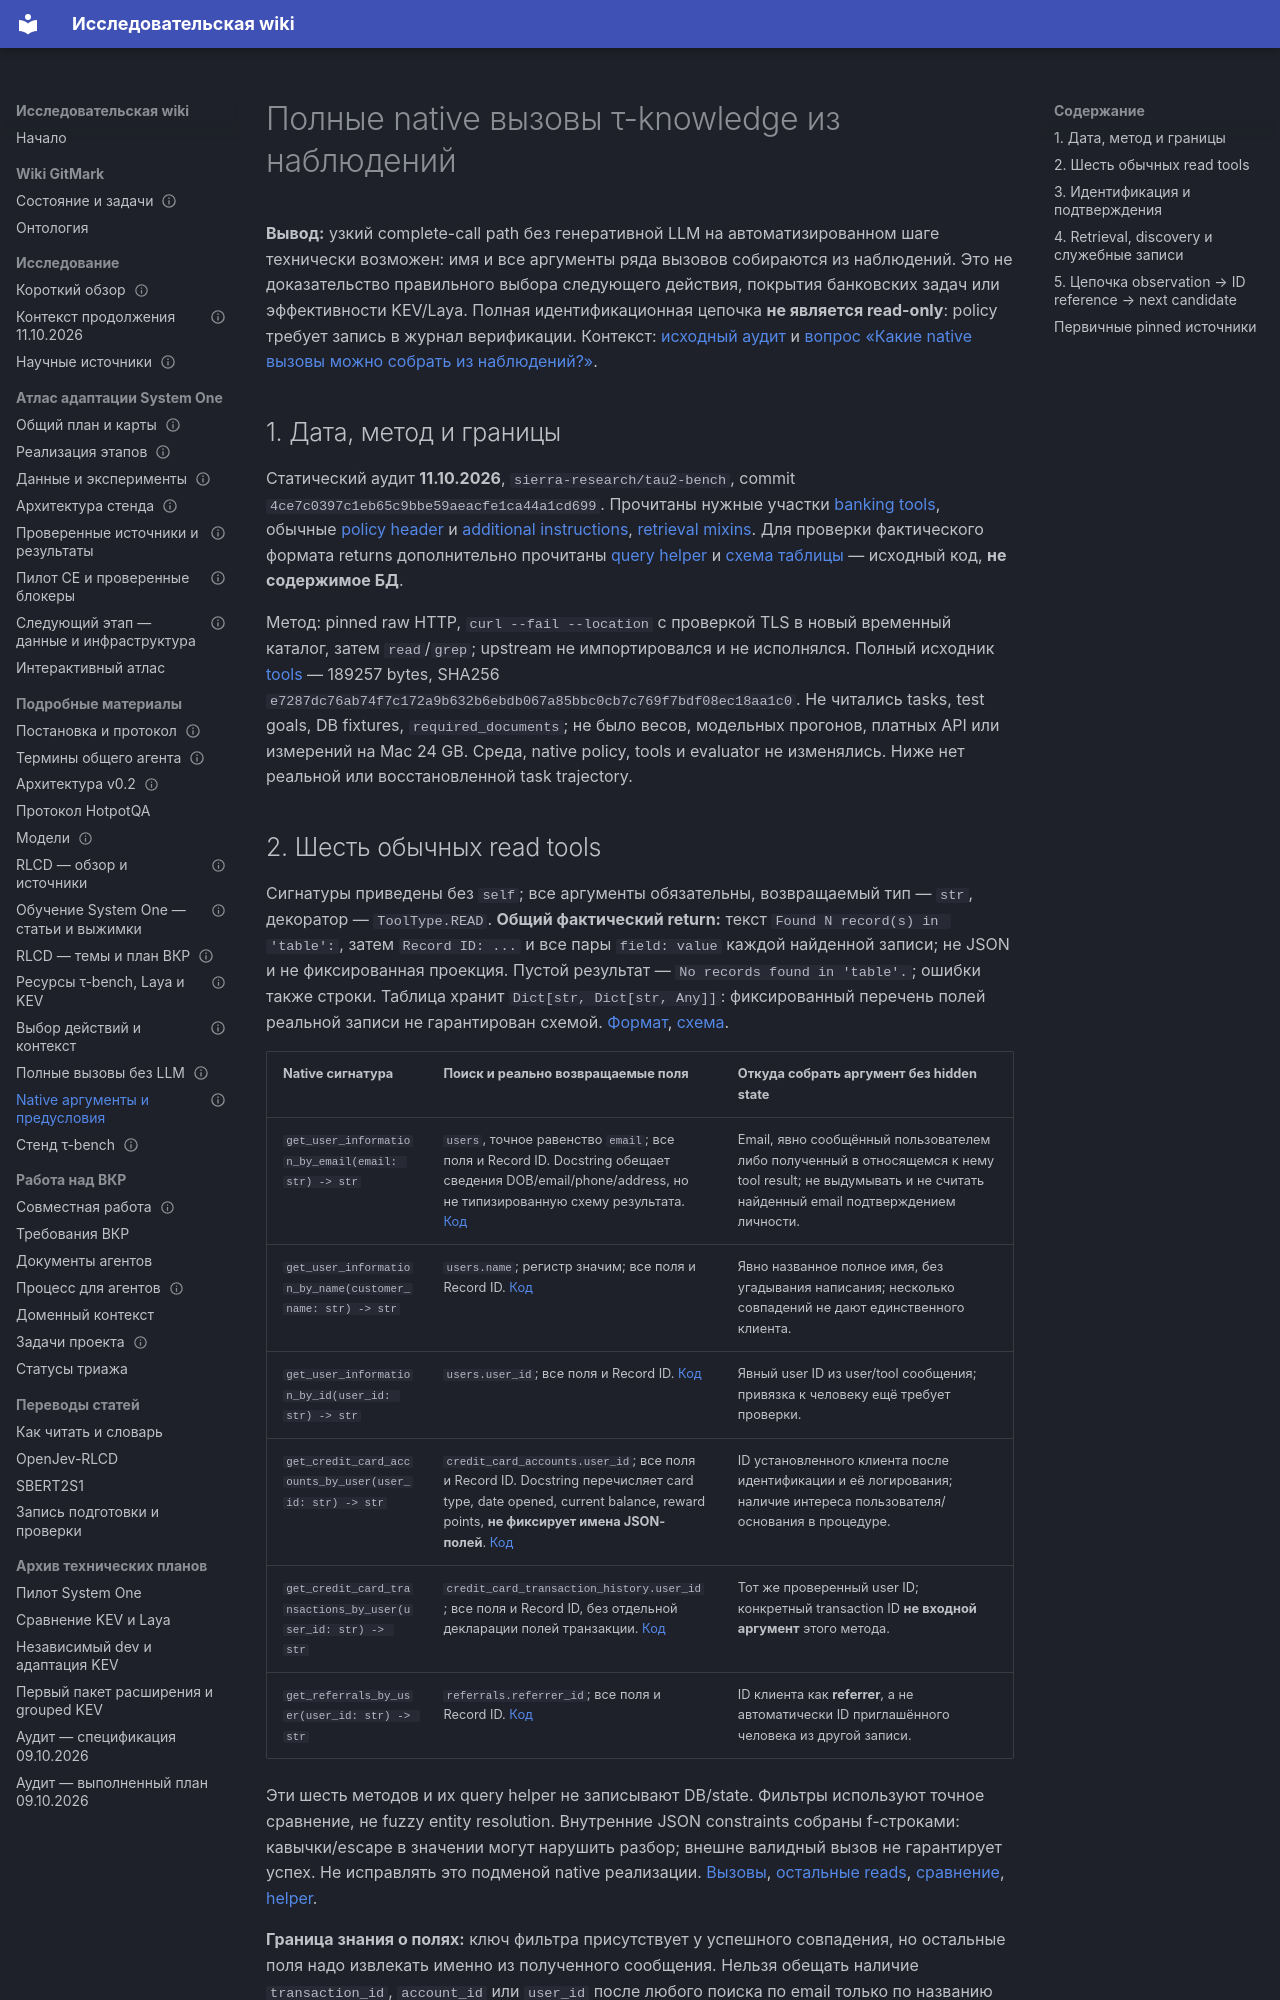

repository: RealIlya/diplom · page: gitmark/complete-call-native-audit/index.html · generator: mkdocs

---
node_type: reference
title: Полные native вызовы τ-knowledge из наблюдений
service: _platform
status: active
updated: 2026-10-11
links:
  relates_to: [docs/gitmark/action-selection-review.md, docs/gitmark/README.md]
---

# Полные native вызовы τ-knowledge из наблюдений

**Вывод:** узкий complete-call path без генеративной LLM на автоматизированном
шаге технически возможен: имя и все аргументы ряда вызовов собираются из
наблюдений. Это не доказательство правильного выбора следующего действия,
покрытия банковских задач или эффективности KEV/Laya. Полная идентификационная
цепочка **не является read-only**: policy требует запись в журнал верификации.
Контекст: [исходный аудит](<action-selection-review.md>) и
[вопрос «Какие native вызовы можно собрать из наблюдений?»][ticket].

## 1. Дата, метод и границы

Статический аудит **11.10.2026**, `sierra-research/tau2-bench`, commit
`4ce7c0397c1eb65c9bbe59aeacfe1ca44a1cd699`. Прочитаны нужные участки
[banking tools][tools], обычные [policy header][header] и
[additional instructions][additional], [retrieval mixins][mixins]. Для проверки
фактического формата returns дополнительно прочитаны [query helper][query]
и [схема таблицы][schema] — исходный код, **не содержимое БД**.

Метод: pinned raw HTTP, `curl --fail --location` с проверкой TLS в новый
временный каталог, затем `read`/`grep`; upstream не импортировался и не исполнялся.
Полный исходник [tools][tools] — 189257 bytes, SHA256
`e7287dc76ab74f7c172a9b632b6ebdb067a85bbc0cb7c769f7bdf08ec18aa1c0`.
Не читались tasks, test goals, DB fixtures, `required_documents`; не было весов,
модельных прогонов, платных API или измерений на Mac 24 GB. Среда, native policy,
tools и evaluator не изменялись. Ниже нет реальной или восстановленной task trajectory.

## 2. Шесть обычных read tools

Сигнатуры приведены без `self`; все аргументы обязательны, возвращаемый тип —
`str`, декоратор — `ToolType.READ`. **Общий фактический return:** текст
`Found N record(s) in 'table':`, затем `Record ID: ...` и все пары
`field: value` каждой найденной записи; не JSON и не фиксированная проекция.
Пустой результат — `No records found in 'table'.`; ошибки также строки.
Таблица хранит `Dict[str, Dict[str, Any]]`: фиксированный перечень полей
реальной записи не гарантирован схемой. [Формат][query], [схема][schema].

| Native сигнатура | Поиск и реально возвращаемые поля | Откуда собрать аргумент без hidden state |
| --- | --- | --- |
| `get_user_information_by_email(email: str) -> str` | `users`, точное равенство `email`; все поля и Record ID. Docstring обещает сведения DOB/email/phone/address, но не типизированную схему результата. [Код][identity] | Email, явно сообщённый пользователем либо полученный в относящемся к нему tool result; не выдумывать и не считать найденный email подтверждением личности. |
| `get_user_information_by_name(customer_name: str) -> str` | `users.name`; регистр значим; все поля и Record ID. [Код][identity] | Явно названное полное имя, без угадывания написания; несколько совпадений не дают единственного клиента. |
| `get_user_information_by_id(user_id: str) -> str` | `users.user_id`; все поля и Record ID. [Код][identity] | Явный user ID из user/tool сообщения; привязка к человеку ещё требует проверки. |
| `get_credit_card_accounts_by_user(user_id: str) -> str` | `credit_card_accounts.user_id`; все поля и Record ID. Docstring перечисляет card type, date opened, current balance, reward points, **не фиксирует имена JSON-полей**. [Код][reads] | ID установленного клиента после идентификации и её логирования; наличие интереса пользователя/основания в процедуре. |
| `get_credit_card_transactions_by_user(user_id: str) -> str` | `credit_card_transaction_history.user_id`; все поля и Record ID, без отдельной декларации полей транзакции. [Код][reads] | Тот же проверенный user ID; конкретный transaction ID **не входной аргумент** этого метода. |
| `get_referrals_by_user(user_id: str) -> str` | `referrals.referrer_id`; все поля и Record ID. [Код][reads] | ID клиента как **referrer**, а не автоматически ID приглашённого человека из другой записи. |

Эти шесть методов и их query helper не записывают DB/state. Фильтры используют
точное сравнение, не fuzzy entity resolution. Внутренние JSON constraints
собраны f-строками: кавычки/escape в значении могут нарушить разбор; внешне валидный
вызов не гарантирует успех. Не исправлять это подменой native реализации.
[Вызовы][identity], [остальные reads][reads], [сравнение][match], [helper][query].

**Граница знания о полях:** ключ фильтра присутствует у успешного совпадения,
но остальные поля надо извлекать именно из полученного сообщения. Нельзя
обещать наличие `transaction_id`, `account_id` или `user_id` после любого поиска
по email только по названию tool. `Record ID` — ключ записи конкретной таблицы,
не универсальный бизнес-ID; `ID` документа KB — ещё другой тип. [Query][query],
[схема][schema], [retrieval format][mixins].
